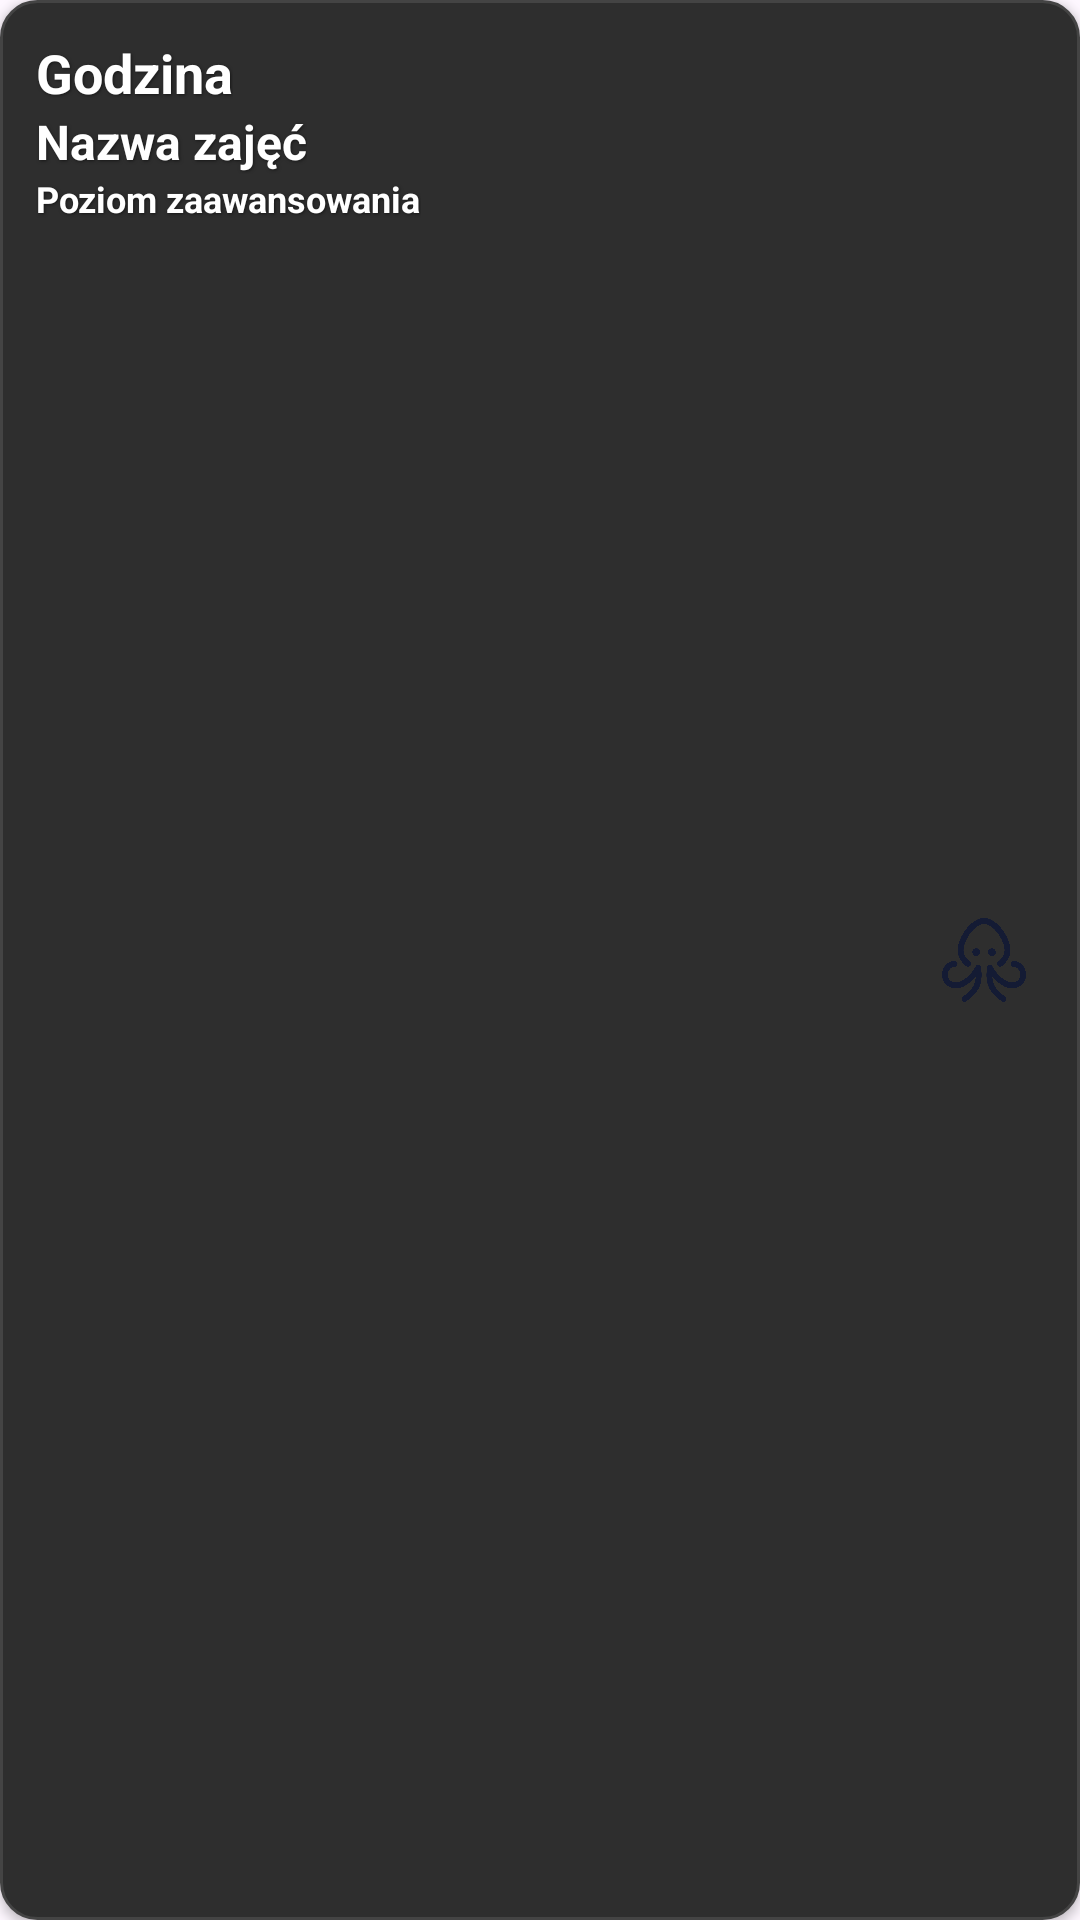

The Android layout XML behind this screen, and the referenced resources:
<!-- AndroidManifest.xml: application theme Theme.Octopus -->
<!-- res/layout/schedule_item.xml -->
<?xml version="1.0" encoding="utf-8"?>
<LinearLayout xmlns:android="http://schemas.android.com/apk/res/android"
    android:layout_width="match_parent"
    android:layout_height="wrap_content"
    android:orientation="horizontal"
    android:padding="12dp"
    android:layout_marginBottom="8dp"
    android:background="@drawable/item_session_background"
    android:elevation="2dp">

    
    <LinearLayout
        android:layout_width="0dp"
        android:layout_weight="1"
        android:layout_height="wrap_content"
        android:orientation="vertical">

        <TextView
            android:id="@+id/item_time"
            android:layout_width="wrap_content"
            android:layout_height="wrap_content"
            android:text="Godzina"
            android:textStyle="bold"
            android:textColor="@android:color/white"
            android:textSize="18sp"
            android:shadowColor="#80000000"
            android:shadowDx="1"
            android:shadowDy="1"
            android:shadowRadius="2"/>

        <TextView
            android:id="@+id/item_title"
            android:layout_width="wrap_content"
            android:layout_height="wrap_content"
            android:text="Nazwa zajęć"
            android:textSize="16sp"
            android:textColor="@android:color/white"
            android:textStyle="bold"
            android:shadowColor="#80000000"
            android:shadowDx="1"
            android:shadowDy="1"
            android:shadowRadius="2"/>
        <TextView
            android:id="@+id/item_level_title"
            android:layout_width="wrap_content"
            android:layout_height="wrap_content"
            android:text="Poziom zaawansowania"
            android:textSize="12sp"
            android:textColor="@android:color/white"
            android:textStyle="bold"
            android:shadowColor="#80000000"
            android:shadowDx="1"
            android:shadowDy="1"
            android:shadowRadius="2"/>
    </LinearLayout>

    
    <FrameLayout
        android:layout_width="40dp"
        android:layout_height="40dp"
        android:layout_gravity="center_vertical">

        
        <ImageView
            android:id="@+id/favorite_button_background"
            android:layout_width="match_parent"
            android:layout_height="match_parent"
            android:background="@drawable/favorite_background_default"
            android:scaleType="centerCrop"
            android:layout_gravity="center"/>

        
        <ImageView
            android:id="@+id/favorite_button"
            android:layout_width="28dp"
            android:layout_height="28dp"
            android:src="@drawable/octopus_icon"
            android:layout_gravity="center"/>
    </FrameLayout>
</LinearLayout>
<!-- resources referenced by this layout -->
<resources>
  <!-- drawable item_session_background (drawable) -->
  <?xml version="1.0" encoding="utf-8"?>
  <shape xmlns:android="http://schemas.android.com/apk/res/android"
      android:shape="rectangle">
      <solid android:color="#2E2E2E" />
      <corners android:radius="12dp" />
      <stroke android:width="1dp" android:color="#444444"/>
  </shape>
  <!-- drawable octopus_icon: png bitmap (drawable, 169111 bytes) -->
  <style name="Theme.Octopus" parent="Theme.Material3.DayNight.NoActionBar">
          <item name="colorPrimary">#D32F2F</item>
          <item name="colorSecondary">#FF6F00</item>
          <item name="colorError">#003366</item>
  
          <item name="colorSurface">#FFFFFF</item>
  
          <item name="colorOnPrimary">#000000</item>
          <item name="colorOnBackground">#000000</item>
          <item name="colorOnSurface">#FFFFFF</item>
      </style>
</resources>
